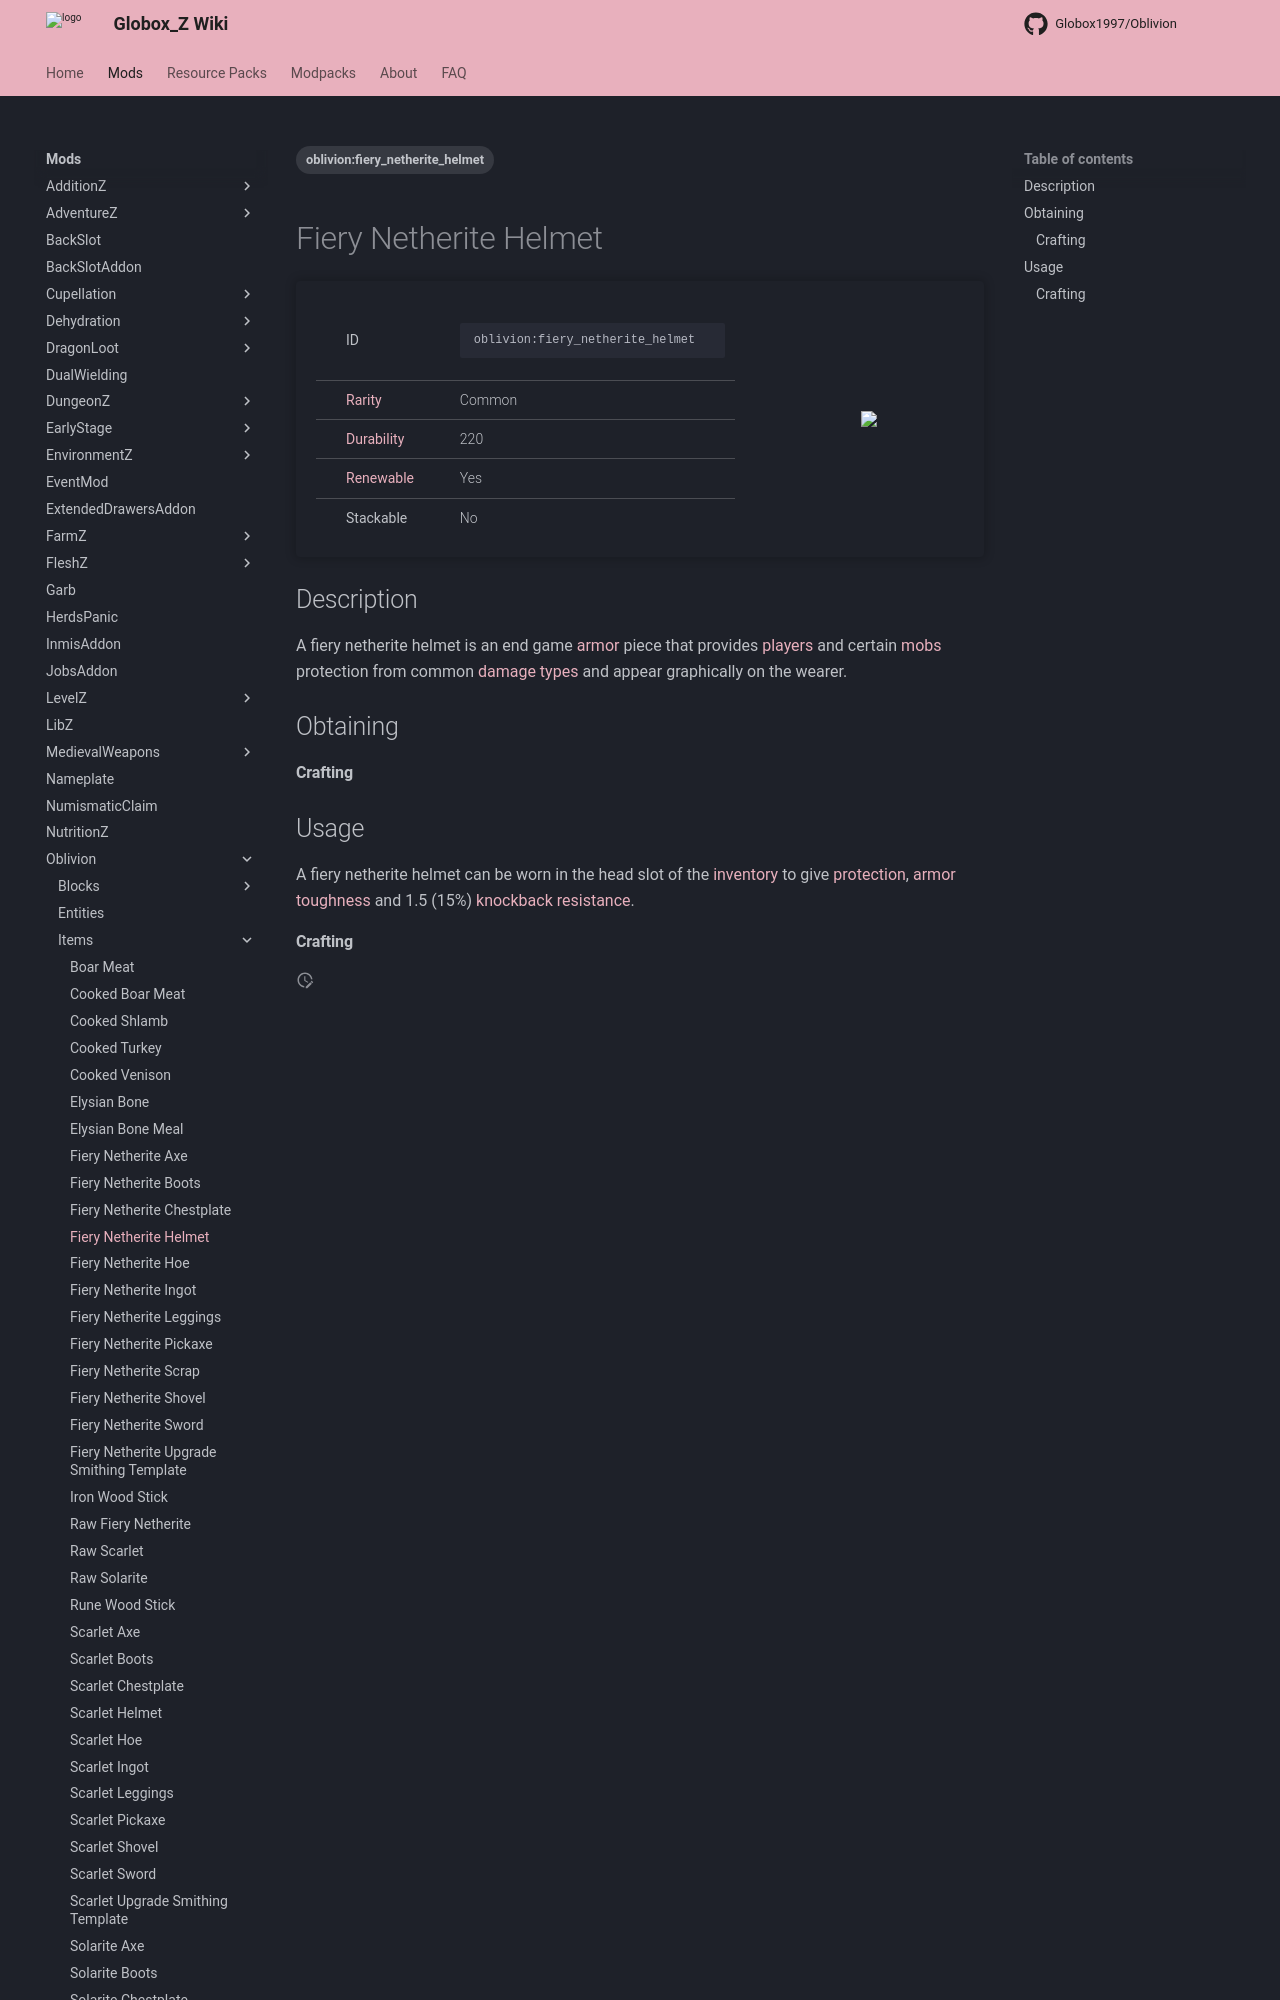

repository: Globox1997/wiki · page: mods/Oblivion/Items/Fiery_Netherite_Helmet/index.html · generator: mkdocs

---
title: Fiery Netherite Helmet
project: oblivion
summary: oblivion item fiery netherite helmet
tags:
    - oblivion:fiery_netherite_helmet
---
# Fiery Netherite Helmet
<div class="main_table">
<div class="left_main_table">
<table class="left_table">
    <tbody>
        <tr>
            <td class="first-column">ID</td>
            <td class="second-column">
            ```
            oblivion:fiery_netherite_helmet
            ```
            </td>
        </tr>
        <tr id="linear-top">
            <td class="first-column"><a href="https://minecraft.wiki/w/Rarity" target="_blank">Rarity</a></td>
            <td class="second-column">Common</td>
        </tr>
        <tr id="linear-top">
            <td class="first-column"><a href="https://minecraft.wiki/w/Durability" target="_blank">Durability</a></td>
            <td class="second-column">220</td>
        </tr>
        <tr id="linear-top">
            <td class="first-column"><a href="https://minecraft.wiki/w/Renewable_resource" target="_blank">Renewable</a></td>
            <td class="second-column">Yes</td>
        </tr>
        <tr id="linear-top">
            <td class="first-column">Stackable</td>
            <td class="second-column">No</td>
        </tr>
    </tbody>
</table>
</div>
    <img src="/wiki/assets/oblivion/items/fiery_netherite_helmet.png" loading="lazy" class="right_img_table"/>
</div>

## Description
A fiery netherite helmet is an end game [armor](https://minecraft.wiki/w/Armor) piece that provides [players](https://minecraft.wiki/w/Player) and certain [mobs](https://minecraft.wiki/w/Mob) protection from common [damage types](https://minecraft.wiki/w/Damage_type) and appear graphically on the wearer.

## Obtaining
